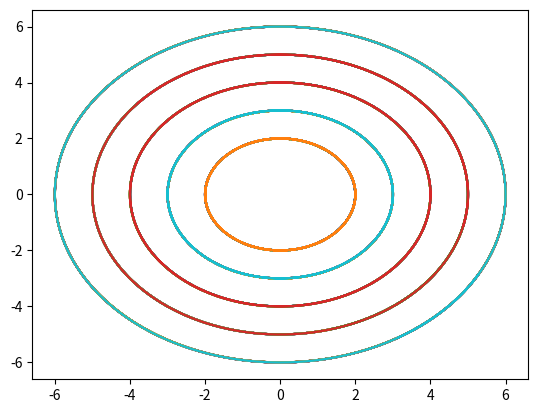

Recreate this plot in Python.
import matplotlib.pyplot as plt
import numpy as np

class Body:
    def __init__(self, mass, x=0, y=0, G=1):
        self.mass = mass
        self.x = x
        self.y = y


class TestParticle:
    def __init__(self, velocity, mass=1, init_x=0, init_y=0, G=1):
        self.mass = mass
        self.G = G
        self.x = init_x
        self.y = init_y
        self.v_x = velocity[0]
        self.v_y = velocity[1]
        self.f_x = 0
        self.f_y = 0

    def set_gforce(self, body):
        d_x = body.x - self.x
        d_y = body.y - self.y
        distance = np.sqrt(d_x**2 + d_y**2)
        force_mag = self.G * body.mass * self.mass / distance**2
        f_x = force_mag * d_x / distance
        f_y = force_mag * d_y / distance

        self.f_x = f_x
        self.f_y = f_y

    def update_speed_position(self, dt):
        self.v_x += dt * self.f_x / self.mass
        self.v_y += dt * self.f_y / self.mass
        self.x += dt * self.v_x
        self.y += dt * self.v_y


radii_and_units = [
    (2, 12),
    (3, 18),
    (4, 24), 
    (5, 30),
    (6, 36)
]

all_particles = []

G = 1
body = Body(1)
for (radius, num_of_units) in radii_and_units:
    print(num_of_units)
    thetas = np.random.rand(num_of_units) * 2 * np.pi
    v_mag = np.sqrt(G * body.mass / radius)
    init_x = lambda t : radius * np.cos(t)
    init_y = lambda t : radius * np.sin(t)
    init_v_x = lambda t : -v_mag * np.sin(t)
    init_v_y = lambda t : v_mag * np.cos(t)

    particles = [TestParticle(
        [init_v_x(theta), init_v_y(theta)], 
        mass = 0.01, 
        init_x = init_x(theta), 
        init_y = init_y(theta),
    ) for theta in thetas]

    all_particles.append(particles)

dt = 0.01

for particles_in_radius in all_particles:
    for particle in particles_in_radius:
        t_arr = []
        x_arr = []
        y_arr = []
        t = 0
        while (t < 100):
            particle.set_gforce(body)
            particle.update_speed_position(dt)
            t_arr.append(t)
            x_arr.append(particle.x)
            y_arr.append(particle.y)
            t += dt
        plt.plot(x_arr, y_arr)


plt.show()


